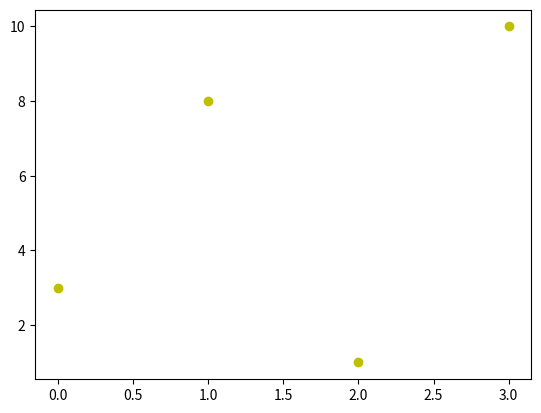

This chart was generated by the following Python code: (Note: this script raises an exception after producing the figure.)
#import sys
#import matplotlib
#matplotlib.use('Agg')

import matplotlib.pyplot as plt
import numpy as np

ypoints = np.array([3, 8, 1, 10])

plt.plot(ypoints, 'oy')
plt.show()

plt.savefig(sys.stdout.buffer)
sys.stdout.flush()